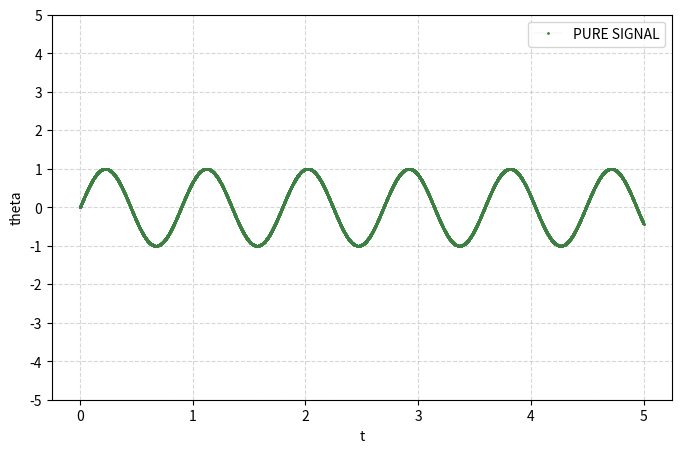

This chart was generated by the following Python code:
import matplotlib.pyplot as plt
import numpy as np 

t = np.linspace(0, 5, 10000)
theta = np.sin(7*t)

fig, ax = plt.subplots(figsize=(8, 5))
plt.plot(t, theta, color="#3B8040", linewidth=0.05, label='PURE SIGNAL', marker='o', markersize=1, )
ax.grid(True, linestyle='--', alpha=0.5)


#plt.text(9.75, 0.05, f"x=0", fontsize=10, color="#5407CF95", verticalalignment='center')
plt.xlabel('t')
plt.ylabel('theta')
plt.legend()
plt.yticks([-5, -4, -3, -2, -1, 0, 1, 2, 3, 4, 5], ['-5', '-4', '-3', '-2', '-1', '0', '1', '2', '3', '4', '5'])
plt.show()
